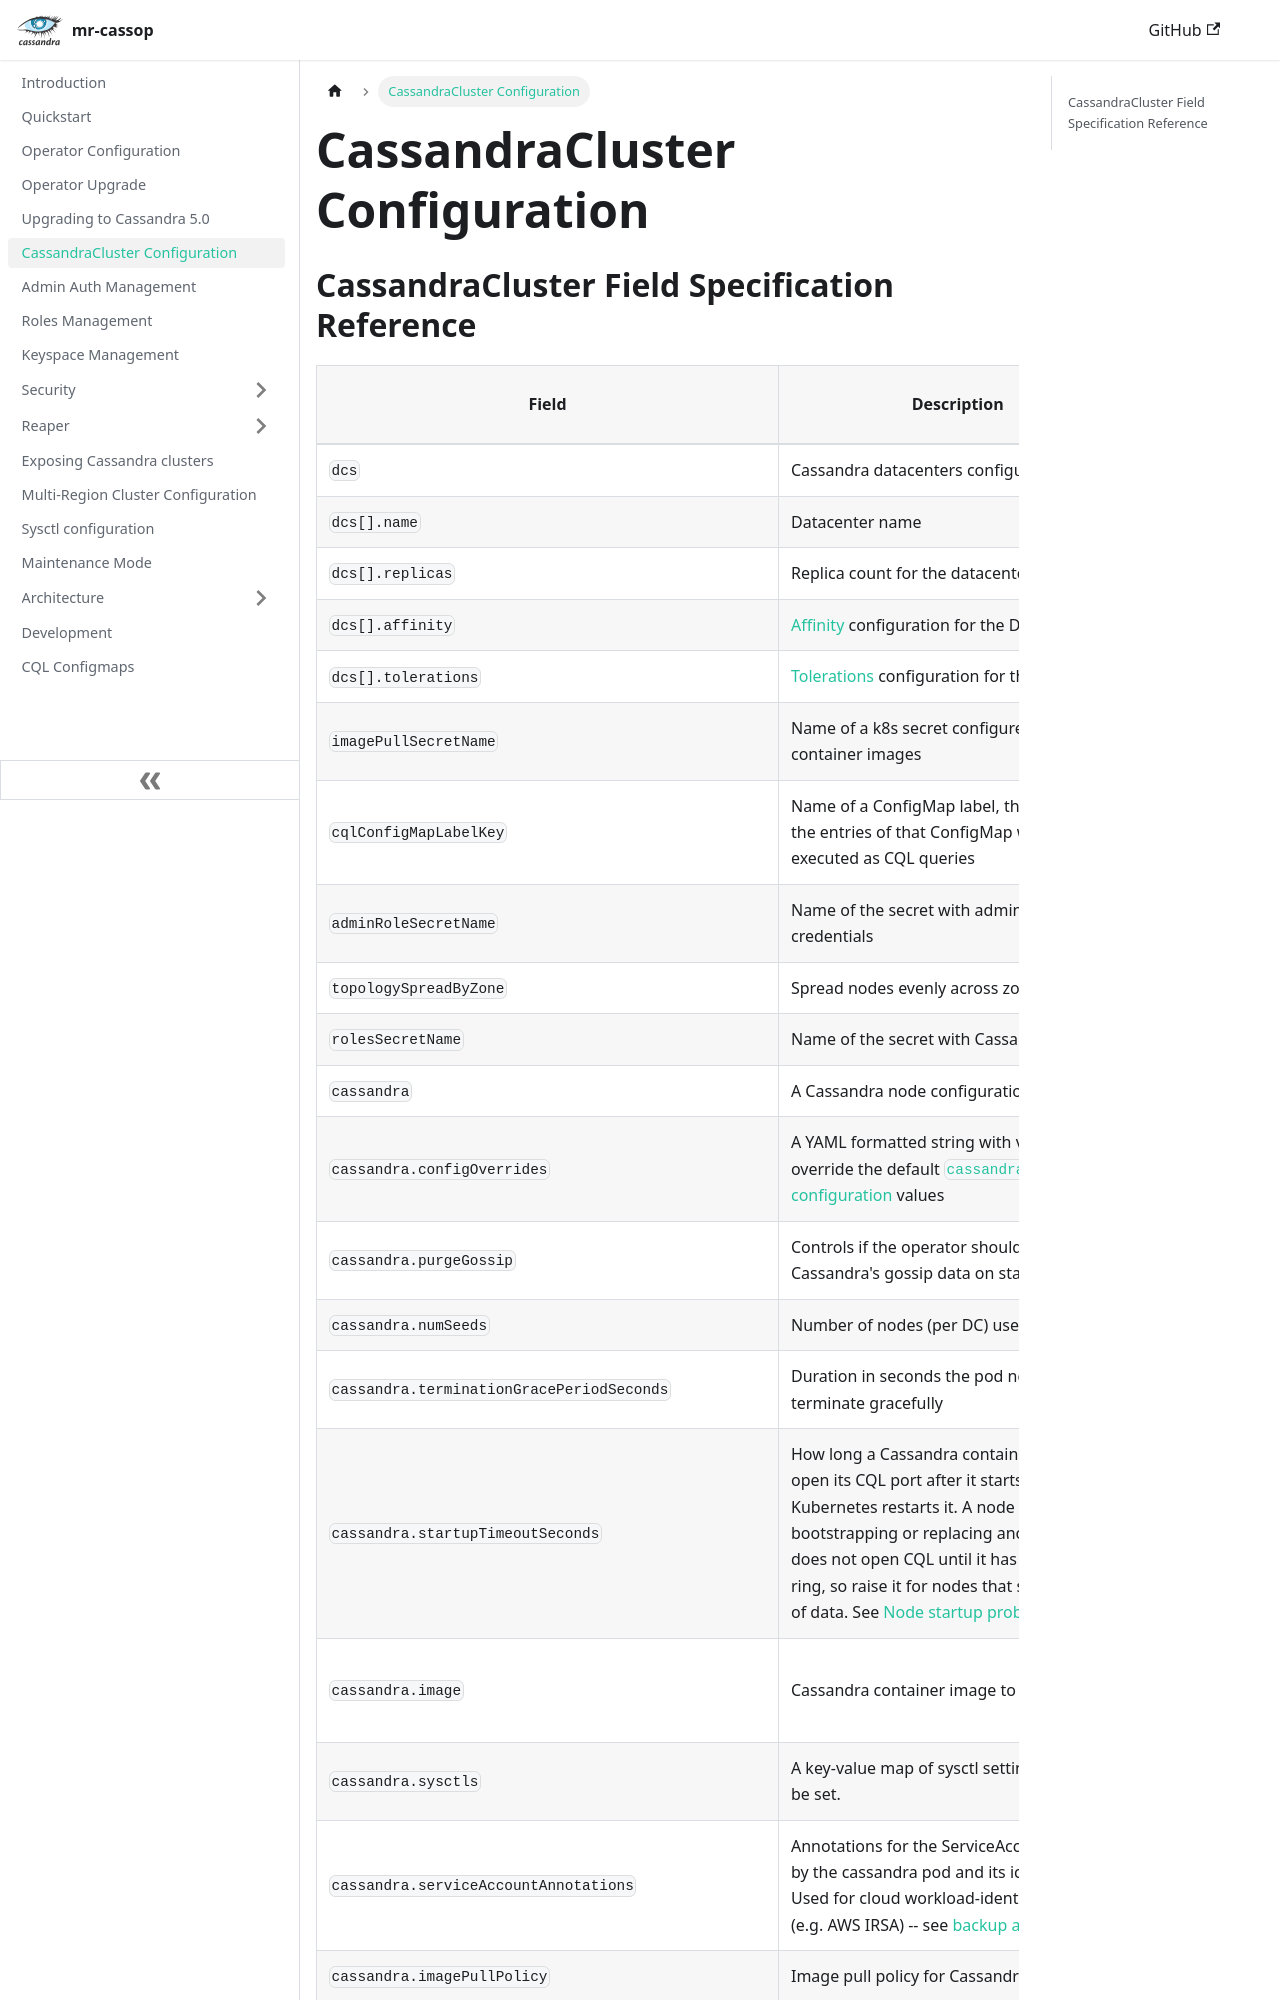

repository: cin/mr-cassop · page: cassandracluster-configuration/index.html · generator: docusaurus

---
title: CassandraCluster Configuration
slug: /cassandracluster-configuration
---

## CassandraCluster Field Specification Reference

| Field                                                      | Description                                                                                                                                                                                      | Is Required | Default                         |
|------------------------------------------------------------|--------------------------------------------------------------------------------------------------------------------------------------------------------------------------------------------------|-------------|---------------------------------|
| `dcs                                          `            | Cassandra datacenters configuration                                                                                                                                                              | `Y`         |                                 |
| `dcs[].name                                   `            | Datacenter name                                                                                                                                                                                  | `Y`         |                                 |
| `dcs[].replicas                               `            | Replica count for the datacenter                                                                                                                                                                 | `Y`         |                                 |
| `dcs[].affinity                               `            | [Affinity](https://kubernetes.io/docs/concepts/scheduling-eviction/assign-pod-node/) configuration for the DC                                                                                    | `Y`         |                                 |
| `dcs[].tolerations                            `            | [Tolerations](https://kubernetes.io/docs/concepts/scheduling-eviction/taint-and-toleration/) configuration for the DC                                                                            | `Y`         |                                 |
| `imagePullSecretName                          `            | Name of a k8s secret configured for pulling container images                                                                                                                                     | `Y`         |                                 |
| `cqlConfigMapLabelKey                         `            | Name of a ConfigMap label, that if present, the entries of that ConfigMap will be executed as CQL queries                                                                                        | `N`         | `cql-scripts`                   |
| `adminRoleSecretName                          `            | Name of the secret with admin role credentials                                                                                                                                                   | `Y`         |                                 |
| `topologySpreadByZone                         `            | Spread nodes evenly across zones                                                                                                                                                                 | `N`         | `true`                          |
| `rolesSecretName                              `            | Name of the secret with Cassandra roles                                                                                                                                                          | `Y`         |                                 |
| `cassandra                                    `            | A Cassandra node configuration                                                                                                                                                                   | `N`         |                                 |
| `cassandra.configOverrides                    `            | A YAML formatted string with values to override the default [`cassandra.yaml` configuration](https://cassandra.apache.org/doc/stable/cassandra/managing/configuration/cass_yaml_file.html) values       | `N`         |                                 |
| `cassandra.purgeGossip                        `            | Controls if the operator should purge Cassandra's gossip data on start of the node                                                                                                               | `N`         | `true`                          |
| `cassandra.numSeeds                           `            | Number of nodes (per DC) used as seeds                                                                                                                                                           | `N`         | `2`                             |
| `cassandra.terminationGracePeriodSeconds      `            | Duration in seconds the pod needs to terminate gracefully                                                                                                                                        | `N`         | `300`                           |
| `cassandra.startupTimeoutSeconds`                          | How long a Cassandra container has to open its CQL port after it starts before Kubernetes restarts it. A node that is bootstrapping or replacing another node does not open CQL until it has joined the ring, so raise it for nodes that stream a lot of data. See [Node startup probes](cassandracluster-lifecycle.md#node-startup-probes) | `N`         | `3600`                          |
| `cassandra.image                              `            | Cassandra container image to use                                                                                                                                                                 | `N`         | as configured for the operator  |
| `cassandra.sysctls                            `            | A key-value map of sysctl settings needed to be set.                                                                                                                                             | `N`         | [sysctl docs](sysctl.md)        |
| `cassandra.serviceAccountAnnotations          `            | Annotations for the ServiceAccount shared by the cassandra pod and its icarus sidecar. Used for cloud workload-identity federation (e.g. AWS IRSA) -- see [backup and restore](backup-restore.md#credentials). | `N`         | `{}`                            |
| `cassandra.imagePullPolicy                    `            | Image pull policy for Cassandra image                                                                                                                                                            | `N`         | `IfNotPresent`                  |
| `cassandra.resources                          `            | [Resource requests and limits](https://kubernetes.io/docs/concepts/configuration/manage-compute-resources-container/#resource-requests-and-limits-of-pod-and-container) for the container        | `N`         | `{}`                            |
| `cassandra.persistence                        `            | Persistence configuration
